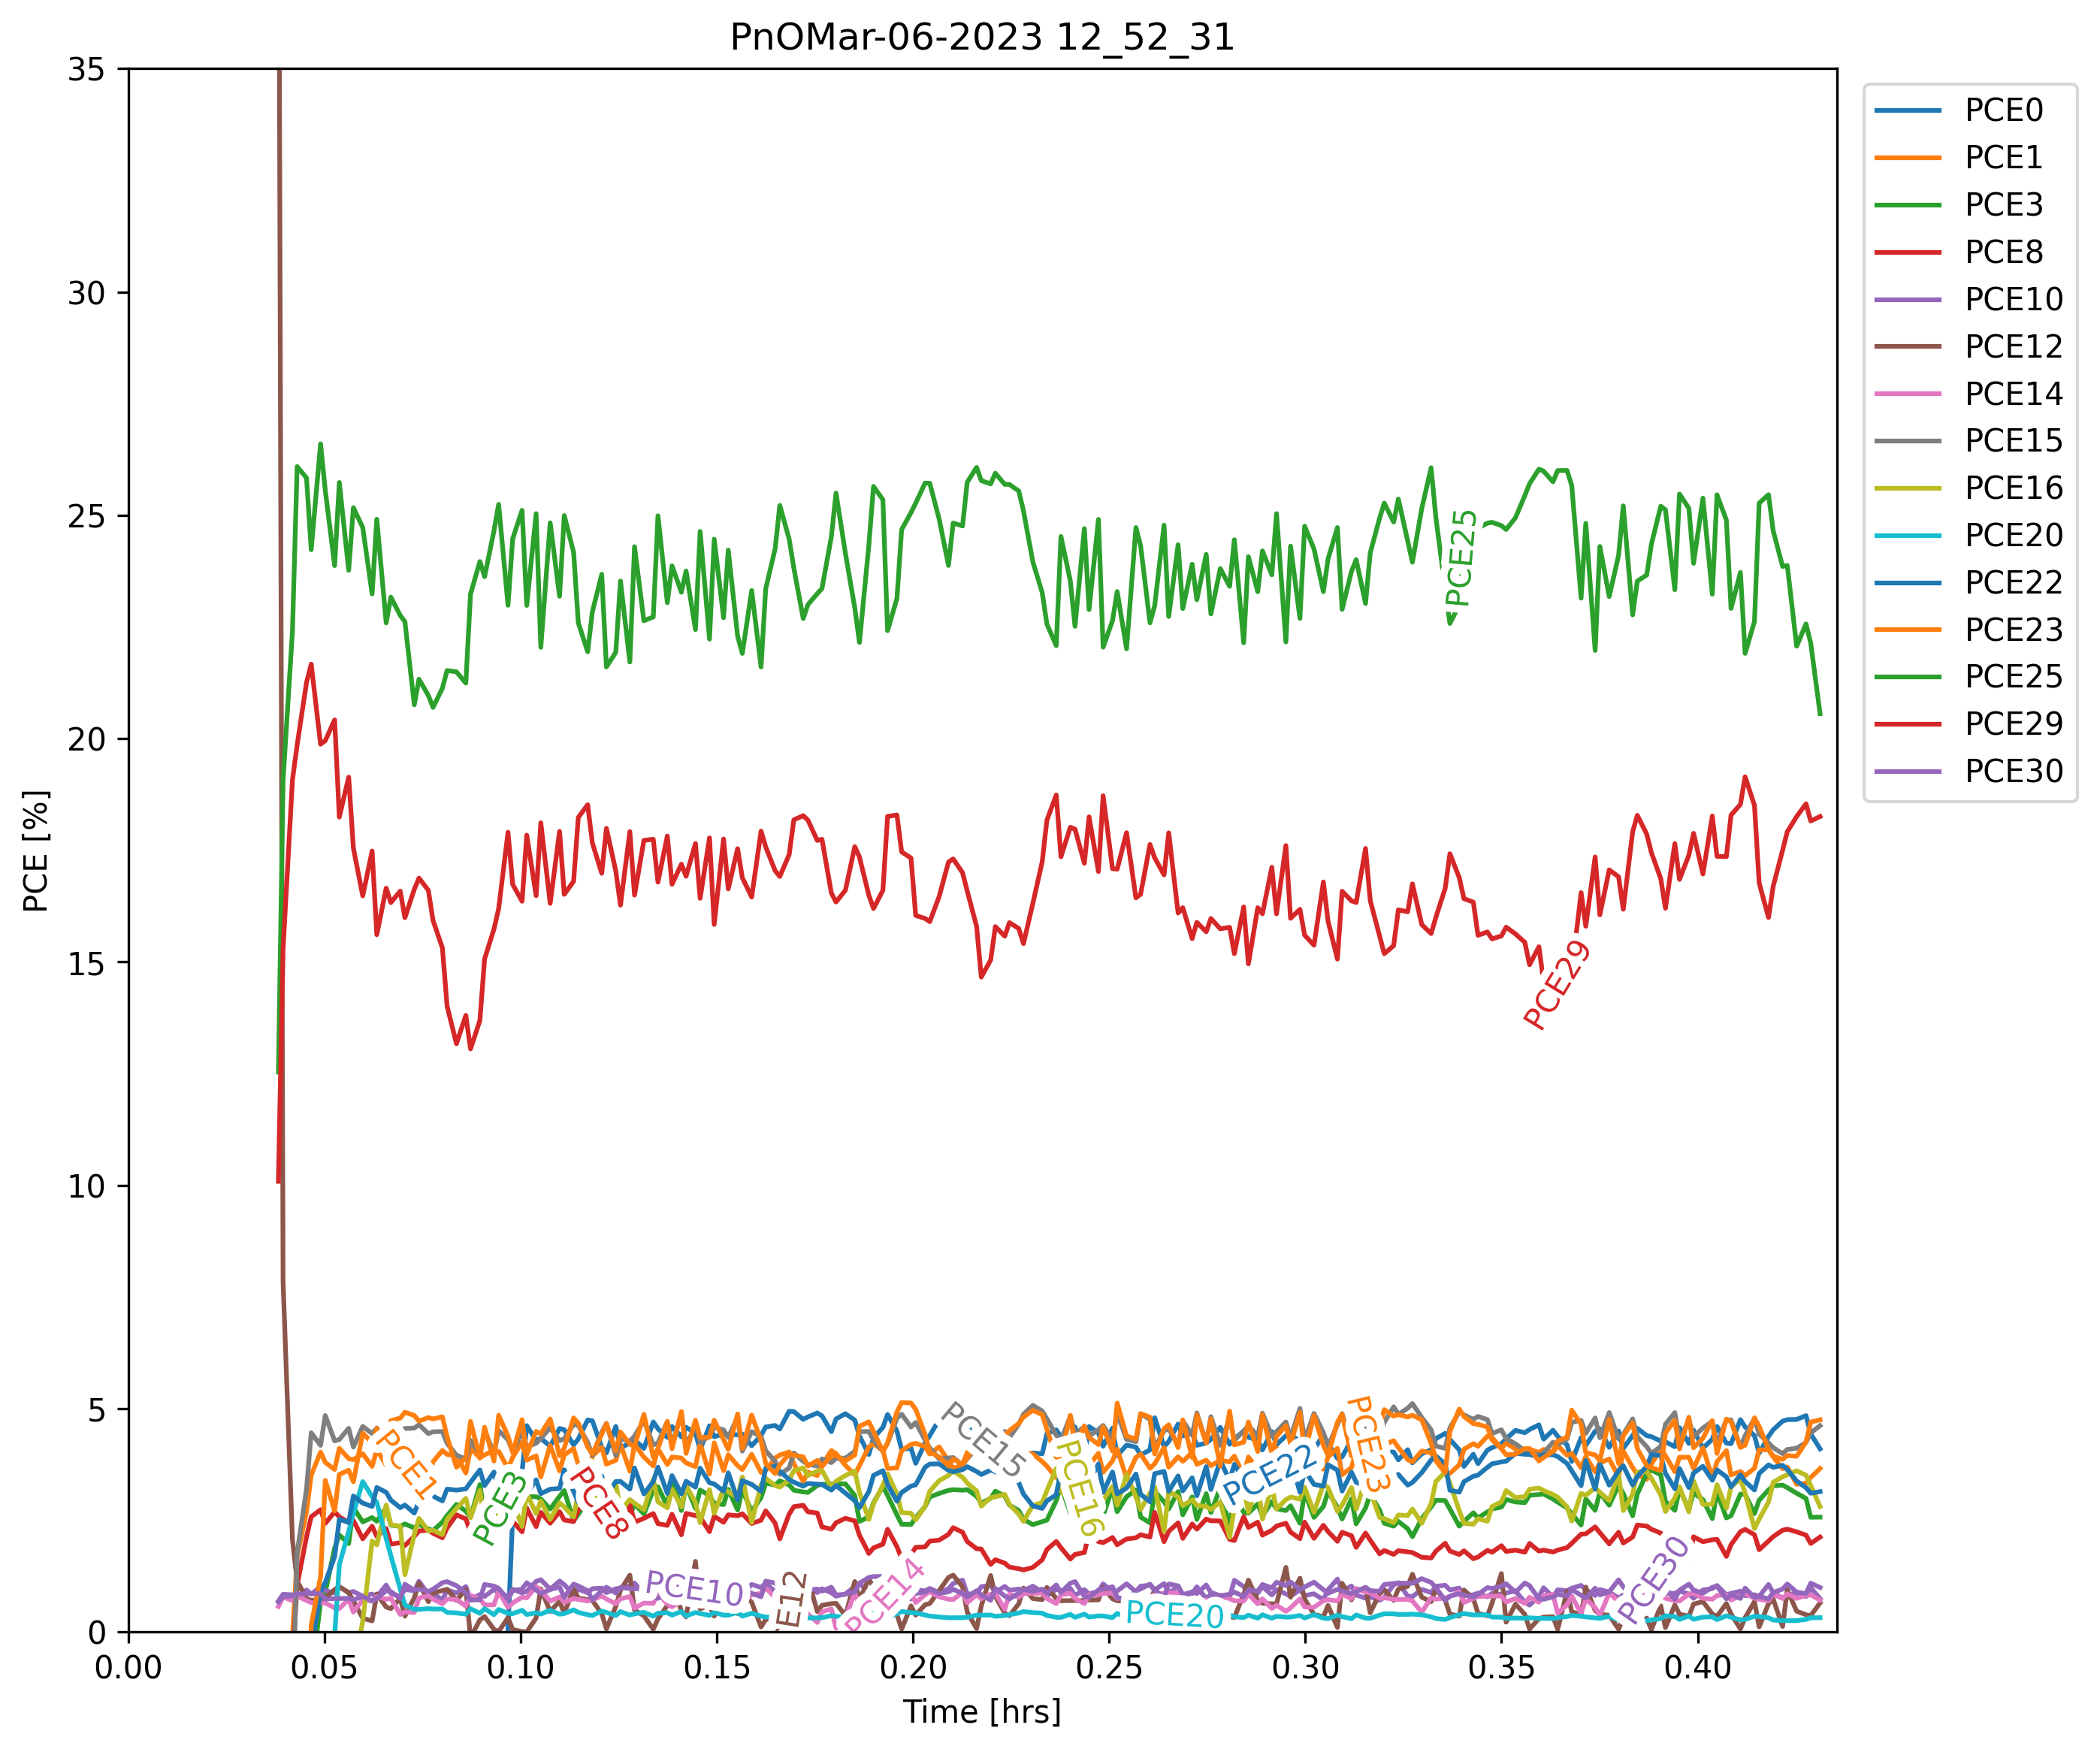

The data file committed next to this chart (first rows):
Voltage Range:, 0.9, None, None, None, None, None, None, None, None, None, None, None, None, None, None, None, None, None, None, None, None, None, None
Voltage Step Size:, 0.05, None, None, None, None, None, None, None, None, None, None, None, None, None, None, None, None, None, None, None, None, None, None
Voltage Read Count:, 5, None, None, None, None, None, None, None, None, None, None, None, None, None, None, None, None, None, None, None, None, None, None
Voltage Delay Time:, 50, None, None, None, None, None, None, None, None, None, None, None, None, None, None, None, None, None, None, None, None, None, None
Voltage Measurement Time:, 120, None, None, None, None, None, None, None, None, None, None, None, None, None, None, None, None, None, None, None, None, None, None
Time, Pixel 0_0 V, Pixel 0_0 mA, Pixel 0_1 V, Pixel 0_1 mA, Pixel 0_2 V, Pixel 0_2 mA, Pixel 0_3 V, Pixel 0_3 mA, Pixel 0_4 V, Pixel 0_4 mA, Pixel 0_5 V, Pixel 0_5 mA, Pixel 0_6 V, Pixel 0_6 mA, Pixel 0_7 V, Pixel 0_7 mA, Pixel 1_0 V, Pixel 1_0 mA, Pixel 1_1 V, Pixel 1_1 mA, Pixel 1_2 V, Pixel 1_2 mA, Pixel 1_3 V
137.6, 0.89, ovf, 0.88, 2525746, 549501, ovf, ovf, -3.03, 0.88, 0.02, 0.88, ovf, -164450384, ovf, 0.88, -0.80, ovf, ovf, ovf, ovf, 0.88, ovf, ovf
144.3, 1.03, ovf, 0.98, 420957, 91584, ovf, ovf, -1.79, 1.08, 0.04, 1.07, ovf, -27408398, ovf, 1.03, -0.98, ovf, ovf, ovf, ovf, 1.08, ovf, ovf
150.9, 1.06, ovf, 0.94, 70160, 15265, ovf, ovf, -1.20, 1.16, -0.01, 1.15, ovf, -4568066, ovf, 1.05, -0.96, ovf, ovf, ovf, ovf, 1.06, ovf, ovf
157.5, 1.06, ovf, 0.89, 11694, 2545, ovf, ovf, -0.77, 1.22, 0.01, 1.21, ovf, -761343, ovf, 1.06, -0.98, ovf, ovf, ovf, ovf, 1.01, ovf, ovf
164.1, 1.07, ovf, 0.83, 1949, 425.1, ovf, ovf, -0.33, 1.28, 0.00, 1.27, ovf, -126890, ovf, 1.06, -1.00, ovf, ovf, ovf, ovf, 1.05, ovf, 4051332096
170.7, 1.07, ovf, 0.77, 325.5, 71.73, ovf, ovf, -0.20, 1.34, 0.00, 1.33, ovf, -21147, ovf, 1.06, -0.97, ovf, ovf, ovf, ovf, 1.06, ovf, 675222016
177.3, 1.06, ovf, 0.72, 55.00, 12.84, ovf, ovf, 0.15, 1.40, 0.00, 1.39, ovf, -3524, ovf, 1.06, -0.98, ovf, ovf, ovf, ovf, 1.01, ovf, 112537000
183.9, 1.06, ovf, 0.70, 9.85, 3.02, ovf, ovf, 0.21, 1.46, 0.00, 1.45, ovf, -586.4, ovf, 1.06, -0.98, ovf, ovf, ovf, ovf, 1.00, ovf, 18756166
190.6, 1.06, ovf, 0.65, 2.36, 1.39, ovf, ovf, 0.48, 1.51, -0.02, 1.50, ovf, -96.86, ovf, 1.06, -1.01, ovf, ovf, ovf, ovf, 0.95, ovf, 3126030
197.2, 1.06, ovf, 0.69, 1.16, 1.12, ovf, ovf, 0.56, 1.57, -0.04, 1.56, ovf, -15.27, ovf, 1.06, -0.99, ovf, ovf, ovf, ovf, 0.89, ovf, 521006
203.8, 1.06, ovf, 0.70, 0.89, 1.07, ovf, ovf, 0.56, 1.63, -0.02, 1.62, ovf, -1.67, ovf, 1.06, -0.98, ovf, ovf, ovf, ovf, 0.93, ovf, 86835
210.4, 1.06, ovf, 0.65, 0.92, 1.06, ovf, ovf, 0.89, 1.69, -0.00, 1.67, ovf, 0.59, ovf, 1.06, -1.00, ovf, ovf, ovf, ovf, 0.99, ovf, 14474
217, 1.06, ovf, 0.69, 0.89, 1.06, ovf, ovf, 0.80, 1.75, -0.02, 1.73, ovf, 0.97, ovf, 1.06, -0.97, ovf, ovf, ovf, ovf, 1.00, ovf, 2413
223.6, 1.06, ovf, 0.70, 0.81, 1.06, ovf, ovf, 0.93, 1.80, -0.02, 1.79, ovf, 1.03, ovf, 1.06, -0.98, ovf, ovf, ovf, ovf, 0.95, 3148466176, 403.2
230.2, 1.06, ovf, 0.75, 0.84, 1.06, ovf, ovf, 0.82, 1.86, -0.02, 1.80, ovf, 1.04, ovf, 1.06, -0.95, ovf, ovf, ovf, ovf, 0.99, 524744352, 68.19
236.8, 1.06, ovf, 0.76, 0.76, 1.06, ovf, ovf, 1.02, 1.92, -0.02, 1.81, 1471235584, 1.05, ovf, 1.06, -1.01, ovf, ovf, ovf, ovf, 1.05, 87457392, 12.37
243.5, 1.06, ovf, 0.71, 0.86, 1.06, ovf, ovf, 0.89, 1.98, -0.04, 1.82, 245205936, 1.05, 4237183744, 1.06, -0.95, -1301178624, ovf, ovf, 4261503232, 1.05, 14576232, 3.05
250.1, 1.06, ovf, 0.65, 0.88, 1.06, ovf, ovf, 1.00, 2.04, -0.02, 1.83, 40867640, 1.05, 706197312, 1.06, -0.94, -216863104, ovf, ovf, 710250560, 1.01, 2429372, 1.50
256.7, 1.06, ovf, 0.60, 0.96, 1.06, ovf, ovf, 0.92, 2.10, -0.02, 1.84, 6811258, 1.05, 117699552, 1.06, -0.99, -36143852, ovf, ovf, 118375096, 0.95, 404895, 1.24
263.3, 1.07, ovf, 0.59, 0.91, 1.07, ovf, ovf, 0.99, 2.16, -0.02, 1.84, 1135193, 1.05, 19616592, 1.06, -1.00, -6023976, ovf, ovf, 19729182, 0.99, 67483, 1.20
269.9, 1.07, ovf, 0.64, 0.89, 1.06, ovf, ovf, 0.91, 2.22, -0.04, 1.84, 189182, 1.05, 3269430, 1.06, -1.02, -1003995, ovf, ovf, 3288197, 1.00, 11247, 1.20
276.6, 1.07, ovf, 0.59, 0.90, 1.06, ovf, -1352344320, 0.77, 2.28, -0.02, 1.83, 31514, 1.05, 544904, 1.06, -1.00, -167332, ovf, ovf, 548033, 1.00, 1875, 1.20
283.2, 1.07, ovf, 0.64, 0.92, 1.06, ovf, -225390720, 0.83, 2.34, -0.02, 1.84, 5236, 1.05, 90816, 1.06, -0.98, -27888, ovf, ovf, 91339, 0.95, 312.6, 1.20
289.8, 1.07, ovf, 0.64, 0.97, 1.06, ovf, -37565120, 1.04, 2.39, -0.02, 1.84, 855.9, 1.05, 15135, 1.06, -1.00, -4647, ovf, ovf, 15223, 0.90, 52.19, 1.19
296.4, 1.07, ovf, 0.65, 0.94, 1.06, ovf, -6260854, 1.31, 2.45, -0.05, 1.84, 126, 1.05, 2521, 1.06, -1.07, -774, ovf, ovf, 2537, 0.94, 8.83, 1.19
303, 1.07, ovf, 0.70, 0.87, 1.06, ovf, -1043476, 1.47, 2.51, -0.03, 1.83, 4.34, 1.05, 419.1, 1.06, -1.08, -128.5, 1723106176, ovf, 422.9, 0.94, 1.59, 1.19
309.6, 1.07, ovf, 0.75, 0.73, 1.07, ovf, -173912, 1.39, 2.57, -0.05, 1.83, -15.94, 1.05, 68.75, 1.06, -1.03, -20.87, 287184352, ovf, 70.50, 0.99, 0.40, 1.19
316.3, 1.07, ovf, 0.71, 0.89, 1.07, ovf, -28985, 1.15, 2.63, -0.03, 1.84, -19.31, 1.05, 10.36, 1.06, -1.00, -2.94, 47864060, ovf, 11.77, 1.00, 0.15, 1.19
322.9, 1.07, ovf, 0.71, 0.85, 1.06, ovf, -4830, 1.26, 2.69, -0.05, 1.83, -19.88, 1.05, 0.63, 1.06, -1.07, 0.10, 7977344, ovf, 2.04, 0.95, 0.14, 1.19
329.5, 1.07, ovf, 0.75, 0.81, 1.06, ovf, -804.7, 0.99, 2.75, -0.03, 1.84, -19.96, 1.05, -1.38, 1.06, -0.99, 0.60, 1329558, ovf, 0.42, 1.00, 0.12, 1.19
336.1, 1.07, ovf, 0.76, 0.82, 1.07, ovf, -133.8, 1.30, 2.80, -0.04, 1.83, -19.94, 1.05, -1.33, 1.06, -1.05, 0.73, 221593, ovf, 0.15, 0.95, 0.15, 1.19
342.7, 1.02, -963316736, 0.71, 0.87, 1.07, ovf, -22.01, 1.12, 2.86, -0.02, 1.85, -19.96, 1.05, -1.29, 1.06, -1.01, 0.76, 36933, ovf, 0.08, 0.95, 0.14, 1.18
349.3, 0.96, -160552784, 0.71, 0.79, 1.07, ovf, -3.32, 1.14, 2.87, -0.05, 1.83, -19.98, 1.05, -1.38, 1.06, -1.05, 0.71, 6156, ovf, 0.06, 0.99, 0.12, 1.18
356, 0.90, -26758798, 0.66, 0.92, 1.07, ovf, -0.16, 1.11, 2.93, -0.03, 1.83, -19.95, 1.05, -1.35, 1.06, -1.06, 0.71, 1026, ovf, 0.08, 0.95, 0.15, 1.19
362.6, 0.84, -4459800, 0.70, 0.94, 1.07, ovf, 0.37, 0.92, 2.94, -0.07, 1.84, -19.96, 1.05, -1.46, 1.06, -1.04, 0.70, 171.5, -919694400, 0.06, 0.94, 0.14, 1.19
369.2, 0.78, -743299, 0.70, 0.84, 1.07, ovf, 0.41, 1.10, 2.89, -0.08, 1.83, -20.01, 1.05, -1.38, 1.06, -1.07, 0.75, 29.06, -153282400, 0.04, 0.99, 0.14, 1.18
375.8, 0.77, -123882, 0.66, 0.92, 1.02, -779882496, 0.46, 1.00, 2.93, -0.05, 1.84, -19.97, 1.05, -1.38, 1.06, -1.08, 0.76, 5.23, -25547066, 0.04, 1.00, 0.17, 1.18
382.4, 0.72, -20646, 0.65, 0.82, 0.96, -129980416, 0.47, 0.97, 2.98, -0.06, 1.83, -19.98, 1.05, -1.38, 1.06, -1.05, 0.71, 1.37, -4257842, 0.04, 1.00, 0.18, 1.18
389, 0.76, -3440, 0.70, 0.92, 0.90, -21663402, 0.52, 0.81, 2.95, -0.04, 1.84, -20.00, 1.05, -1.48, 1.06, -1.01, 0.75, 0.63, -709639, 0.06, 1.00, 0.15, 1.18
395.6, 0.72, -572.6, 0.70, 0.79, 0.84, -3610567, 0.48, 0.97, 2.89, -0.04, 1.83, -19.98, 1.05, -1.35, 1.06, -1.05, 0.71, 0.60, -118272, 0.08, 1.00, 0.17, 1.18
402.3, 0.76, -94.68, 0.66, 0.93, 0.78, -601761, 0.52, 0.93, 2.83, -0.06, 1.84, -19.95, 1.05, -1.42, 1.06, -1.01, 0.70, 0.55, -19711, 0.05, 1.00, 0.16, 1.18
408.9, 0.77, -15.10, 0.70, 0.91, 0.72, -100294, 0.53, 0.72, 2.87, -0.03, 1.84, -19.92, 1.05, -1.40, 1.06, -1.00, 0.70, 0.54, -3284, 0.02, 1.00, 0.13, 1.18
415.5, 0.72, -1.73, 0.70, 0.82, 0.67, -16716, 0.48, 0.84, 2.88, -0.04, 1.84, -19.99, 1.05, -1.38, 1.06, -1.00, 0.75, 0.56, -546.1, 0.04, 0.95, 0.15, 1.18
422.1, 0.76, 0.51, 0.75, 0.70, 0.61, -2786, 0.43, 1.07, 2.88, -0.02, 1.83, -19.96, 1.05, -1.45, 1.06, -1.05, 0.71, 0.63, -89.90, 0.11, 0.94, 0.14, 1.18
428.7, 0.77, 0.87, 0.71, 0.85, 0.60, -464.3, 0.47, 1.05, 2.88, -0.05, 1.83, -19.98, 1.05, -1.41, 1.06, -1.08, 0.75, 0.62, -13.91, 0.08, 0.95, 0.16, 1.18
435.3, 0.77, 0.81, 0.75, 0.84, 0.55, -77.30, 0.47, 0.91, 2.93, -0.03, 1.84, -19.98, 1.05, -1.38, 1.06, -1.01, 0.76, 0.55, -1.29, 0.08, 0.94, 0.16, 1.18
441.9, 0.72, 0.85, 0.76, 0.76, 0.49, -12.70, 0.42, 0.95, 2.94, -0.00, 1.84, -20.00, 1.05, -1.41, 1.06, -1.00, 0.76, 0.58, 0.86, 0.08, 0.94, 0.14, 1.17
448.6, 0.76, 0.93, 0.72, 0.83, 0.48, -1.97, 0.37, 1.23, 2.94, -0.03, 1.83, -19.98, 1.05, -1.44, 1.06, -1.05, 0.81, 0.50, 1.17, 0.06, 0.94, 0.16, 1.17
455.2, 0.77, 0.82, 0.76, 0.85, 0.43, -0.13, 0.36, 1.15, 2.94, -0.04, 1.84, -19.96, 1.05, -1.36, 1.06, -1.01, 0.82, 0.42, 1.27, 0.06, 0.94, 0.16, 1.17
461.8, 0.72, 0.90, 0.76, 0.73, 0.47, 0.16, 0.31, 1.31, 2.99, -0.04, 1.83, -19.98, 1.05, -1.38, 1.06, -1.03, 0.77, 0.57, 1.24, 0.08, 0.99, 0.16, 1.17
468.4, 0.76, 0.87, 0.71, 0.90, 0.43, 0.21, 0.35, 1.27, 2.99, -0.04, 1.82, -19.90, 1.05, -1.43, 1.06, -1.02, 0.76, 0.49, 1.19, 0.08, 0.95, 0.18, 1.17
475, 0.72, 0.88, 0.71, 0.85, 0.37, 0.30, 0.35, 1.14, 2.95, -0.04, 1.83, -19.95, 1.05, -1.45, 1.06, -0.99, 0.71, 0.55, 1.13, 0.11, 0.99, 0.13, 1.17
481.6, 0.76, 0.95, 0.71, 0.81, 0.36, 0.32, 0.40, 1.21, 2.99, -0.02, 1.82, -19.94, 1.05, -1.46, 1.06, -1.05, 0.75, 0.54, 1.12, 0.09, 0.95, 0.17, 1.17
488.2, 0.77, 0.91, 0.75, 0.83, 0.31, 0.34, 0.46, 1.08, 2.95, -0.04, 1.83, -19.89, 1.05, -1.39, 1.06, -1.06, 0.76, 0.49, 1.12, 0.08, 0.95, 0.15, 1.17
494.8, 0.77, 0.87, 0.76, 0.76, 0.35, 0.36, 0.47, 0.91, 2.94, -0.04, 1.84, -19.93, 1.05, -1.47, 1.06, -0.98, 0.71, 0.52, 1.12, 0.10, 0.99, 0.12, 1.17
... 160 more rows
